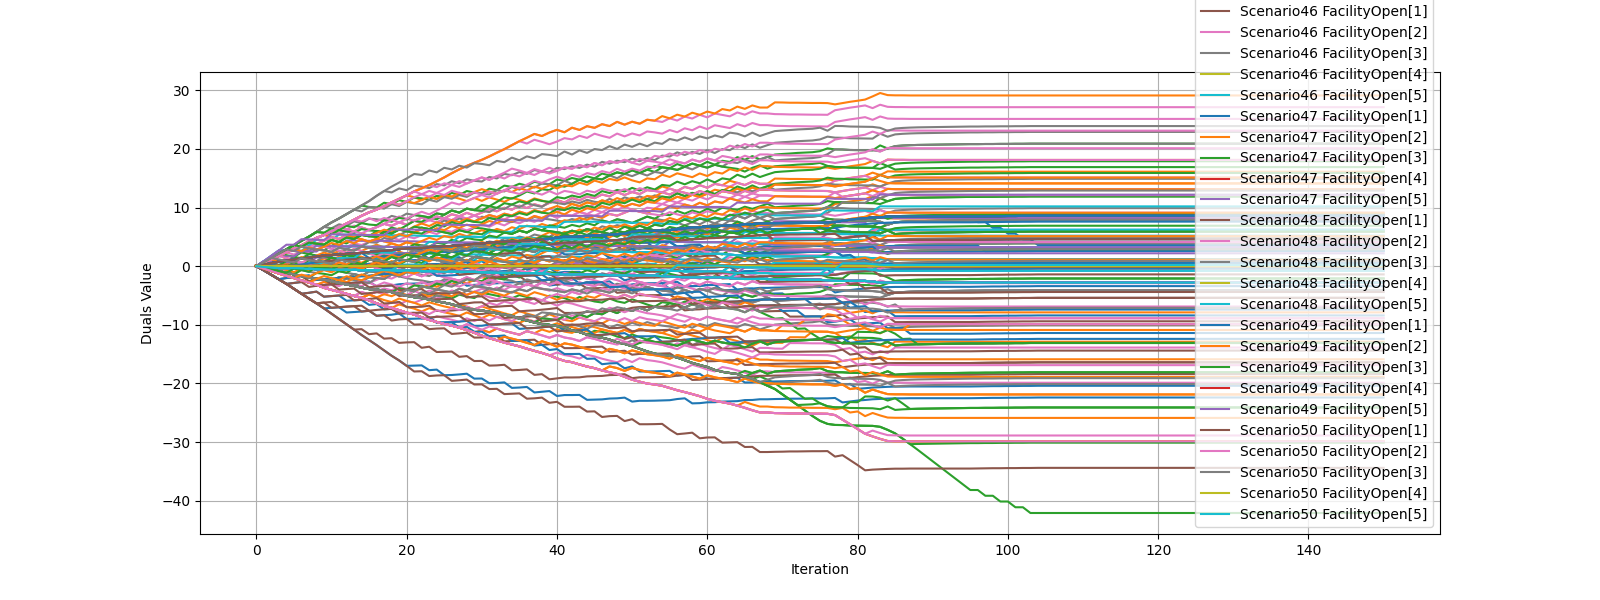

Source data for this figure (header and first rows):
iteration, ('Scenario1', 'FacilityOpen[1]'), ('Scenario1', 'FacilityOpen[2]'), ('Scenario1', 'FacilityOpen[3]'), ('Scenario1', 'FacilityOpen[4]'), ('Scenario1', 'FacilityOpen[5]'), ('Scenario2', 'FacilityOpen[1]'), ('Scenario2', 'FacilityOpen[2]'), ('Scenario2', 'FacilityOpen[3]'), ('Scenario2', 'FacilityOpen[4]'), ('Scenario2', 'FacilityOpen[5]'), ('Scenario3', 'FacilityOpen[1]'), ('Scenario3', 'FacilityOpen[2]'), ('Scenario3', 'FacilityOpen[3]'), ('Scenario3', 'FacilityOpen[4]'), ('Scenario3', 'FacilityOpen[5]'), ('Scenario4', 'FacilityOpen[1]'), ('Scenario4', 'FacilityOpen[2]'), ('Scenario4', 'FacilityOpen[3]'), ('Scenario4', 'FacilityOpen[4]'), ('Scenario4', 'FacilityOpen[5]'), ('Scenario5', 'FacilityOpen[1]'), ('Scenario5', 'FacilityOpen[2]'), ('Scenario5', 'FacilityOpen[3]')
0, 0.0, 0.0, 0.0, 0.0, 0.0, 0.0, 0.0, 0.0, 0.0, 0.0, 0.0, 0.0, 0.0, 0.0, 0.0, 0.0, 0.0, 0.0, 0.0, 0.0, 0.0, 0.0, 0.0
1, -0.72, 0.6, -0.28, 0.0, -0.14, 0.28, -0.4, 0.72, 0.0, -0.14, -0.72, 0.6, -0.28, 0.0, -0.14, 0.28, 0.6, -0.28, 0.0, -0.14, 0.28, -0.4, -0.28
2, -1.48, 1.18, -0.58, 0.0, -0.22, 0.52, -0.82, 1.42, 0.0, -0.22, -1.48, 1.18, -0.58, 0.0, -0.22, 0.52, 1.18, -0.58, 0.0, -0.22, 0.52, -0.82, -0.58
3, -2.22, 1.76, -0.84, 0.0, -0.32, 0.78, -1.24, 2.16, 0.0, -0.32, -2.22, 1.76, -0.84, 0.0, -0.32, 0.78, 1.76, -0.84, 0.0, -0.32, 0.78, -1.24, -0.84
4, -3.02, 2.36, -1.12, 0.0, -0.34, 0.98, -1.64, 2.88, 0.0, -0.34, -3.02, 2.36, -1.12, 0.0, -0.34, 0.98, 2.36, -1.12, 0.0, -0.34, 0.98, -1.64, -1.12
5, -3.86, 2.98, -1.4, 0.0, -0.34, 1.14, -2.02, 3.6, 0.0, -0.34, -2.86, 2.98, -1.4, 0.0, -0.34, 1.14, 2.98, -1.4, 0.0, -0.34, 1.14, -2.02, -1.4
6, -4.7, 3.56, -1.66, 0.0, -0.4, 1.3, -2.44, 4.34, 0.0, -0.4, -2.7, 3.56, -1.66, 0.0, -0.4, 1.3, 3.56, -1.66, 0.0, -0.4, 1.3, -2.44, -1.66
7, -5.54, 4.22, -1.96, 0.0, -0.44, 1.46, -2.78, 5.04, 0.0, -0.44, -2.54, 4.22, -1.96, 0.0, -0.44, 1.46, 4.22, -1.96, 0.0, -0.44, 1.46, -2.78, -1.96
8, -6.34, 4.82, -2.16, 0.0, -0.5, 1.66, -3.18, 5.84, 0.0, -0.5, -3.34, 4.82, -2.16, 0.0, -0.5, 1.66, 4.82, -2.16, 0.0, -0.5, 1.66, -3.18, -2.16
9, -7.2, 5.32, -2.3, 0.0, -0.54, 1.8, -3.68, 6.7, 0.0, -0.54, -3.2, 5.32, -2.3, 0.0, -0.54, 1.8, 5.32, -2.3, 0.0, -0.54, 1.8, -3.68, -2.3
10, -8.1, 5.96, -2.54, 0.0, -0.56, 1.9, -4.04, 7.46, 0.0, -0.56, -3.1, 5.96, -2.54, 0.0, -0.56, 1.9, 5.96, -2.54, 0.0, -0.56, 1.9, -4.04, -2.54
11, -9, 6.64, -2.86, 0.0, -0.6, 2, -4.36, 8.14, 0.0, -0.6, -3, 5.64, -1.86, 0.0, -0.6, 2, 6.64, -2.86, 0.0, -0.6, 2, -4.36, -2.86
12, -9.9, 7.28, -3.12, 0.0, -0.62, 2.1, -4.72, 8.88, 0.0, -0.62, -2.9, 6.28, -2.12, 0.0, -0.62, 2.1, 7.28, -3.12, 0.0, -0.62, 2.1, -4.72, -3.12
13, -10.82, 7.92, -3.36, 0.0, -0.62, 2.18, -5.08, 9.64, 0.0, -0.62, -2.82, 5.92, -1.36, 0.0, -0.62, 2.18, 7.92, -3.36, 0.0, -0.62, 2.18, -5.08, -3.36
14, -11.74, 8.6, -3.66, 0.0, -0.68, 2.26, -5.4, 10.34, 0.0, -0.68, -2.74, 6.6, -1.66, 0.0, -0.68, 2.26, 8.6, -3.66, 0.0, -0.68, 2.26, -5.4, -3.66
15, -12.6, 9.18, -3.9, 0.0, -0.68, 2.4, -5.82, 11.1, 0.0, -0.68, -2.6, 6.18, -0.9, 0.0, -0.68, 2.4, 9.18, -3.9, 0.0, -0.68, 2.4, -5.82, -3.9
16, -13.46, 9.66, -4, 0.0, -0.68, 2.54, -6.34, 12.0, 0.0, -0.68, -3.46, 6.66, -1, 0.0, -0.68, 2.54, 9.66, -4, 0.0, -0.68, 2.54, -6.34, -4
17, -14.36, 10.22, -4.18, 0.0, -0.68, 2.64, -6.78, 12.82, 0.0, -0.68, -3.36, 7.22, -1.18, 0.0, -0.68, 2.64, 10.22, -4.18, 0.0, -0.68, 2.64, -6.78, -4.18
18, -15.28, 10.88, -4.42, 0.0, -0.72, 2.72, -6.12, 12.58, 0.0, -0.72, -3.28, 6.88, -0.42, 0.0, -0.72, 2.72, 10.88, -4.42, 0.0, -0.72, 2.72, -7.12, -4.42
19, -16.08, 11.48, -4.74, 0.0, -0.76, 2.92, -6.52, 13.26, 0.0, -0.76, -3.08, 7.48, -0.74, 0.0, -0.76, 2.92, 11.48, -4.74, 0.0, -0.76, 2.92, -7.52, -4.74
20, -17, 12.08, -5.04, 0.0, -0.76, 3, -5.92, 12.96, 0.0, -0.76, -3, 7.08, -0.04, 0.0, -0.76, 3, 12.08, -5.04, 0.0, -0.76, 3, -7.92, -5.04
21, -16.96, 11.76, -4.28, 0.0, -0.76, 3.04, -6.24, 13.72, 0.0, -0.76, -2.96, 7.76, -0.28, 0.0, -0.76, 3.04, 12.76, -5.28, 0.0, -0.76, 3.04, -8.24, -5.28
22, -16.92, 11.28, -3.44, 0.0, -0.82, 3.08, -5.72, 13.56, 0.0, -0.82, -2.92, 8.28, -0.44, 0.0, -0.82, 3.08, 13.28, -5.44, 0.0, -0.82, 3.08, -8.72, -5.44
23, -17.74, 11.84, -3.68, 0.0, -0.86, 3.26, -5.16, 13.32, 0.0, -0.86, -2.74, 7.84, 0.32, 0.0, -0.86, 3.26, 13.84, -5.68, 0.0, -0.86, 3.26, -9.16, -5.68
24, -17.64, 11.48, -3, 0.0, -0.88, 3.36, -5.52, 14, 0.0, -0.88, -2.64, 8.48, -2.7755575615628914e-16, 0.0, -0.88, 3.36, 14.48, -6.0, 0.0, -0.88, 3.36, -9.52, -6.0
25, -18.6, 12.14, -3.22, 0.0, -0.92, 3.4, -4.86, 13.78, 0.0, -0.92, -2.6, 8.14, 0.78, 0.0, -0.92, 3.4, 15.14, -6.22, 0.0, -0.92, 3.4, -9.86, -6.22
26, -18.56, 11.86, -2.5, 0.0, -0.92, 3.44, -5.14, 14.5, 0.0, -0.92, -2.56, 8.86, 0.5, 0.0, -0.92, 3.44, 15.86, -6.5, 0.0, -0.92, 3.44, -10.14, -6.5
27, -18.46, 11.52, -2.86, 0.0, 0.02, 3.54, -4.48, 14.14, 0.0, -0.98, -2.46, 8.52, 1.14, 0.0, -0.98, 3.54, 16.52, -6.86, 0.0, -0.98, 3.54, -10.48, -6.86
28, -18.34, 11.1, -2.18, 0.0, 0.02, 3.66, -4.9, 14.82, 0.0, -0.98, -3.34, 9.1, 0.82, 0.0, -0.98, 3.66, 17.1, -7.18, 0.0, -0.98, 3.66, -10.9, -7.18
29, -19.18, 11.64, -2.44, 0.0, 0.02, 3.82, -4.36, 14.56, 0.0, -0.98, -3.18, 8.64, 1.56, 0.0, -0.98, 3.82, 17.64, -7.44, 0.0, -0.98, 3.82, -11.36, -7.44
30, -19.16, 11.14, -1.56, 0.0, -0.04, 3.84, -3.86, 14.44, 0.0, -1.04, -3.16, 9.14, 1.44, 0.0, -1.04, 3.84, 18.14, -7.56, 0.0, -1.04, 3.84, -11.86, -7.56
31, -19.96, 11.72, -1.78, 0.0, -0.08, 4.04, -4.28, 15.22, 0.0, -1.08, -2.96, 9.72, 1.22, 0.0, -1.08, 4.04, 18.72, -7.78, 0.0, -1.08, 4.04, -12.28, -7.78
32, -19.92, 11.36, -2.04, 0.0, 0.86, 4.08, -3.64, 14.96, 0.0, -1.14, -2.92, 9.36, 1.96, 0.0, -1.14, 4.08, 19.36, -8.04, 0.0, -1.14, 4.08, -12.64, -8.04
33, -19.82, 10.96, -1.26, 0.0, 0.86, 4.18, -4.04, 15.74, 0.0, -1.14, -2.82, 9.96, 1.74, 0.0, -1.14, 4.18, 19.96, -8.26, 0.0, -1.14, 4.18, -13.04, -8.26
34, -20.76, 11.64, -1.48, 0.0, 0.86, 4.24, -3.36, 15.52, 0.0, -1.14, -2.76, 9.64, 2.52, 0.0, -1.14, 4.24, 20.64, -8.48, 0.0, -1.14, 4.24, -13.36, -8.48
35, -20.7, 11.32, -0.94, 0.0, 0.82, 4.3, -3.68, 16.06, 0.0, -1.18, -2.7, 10.32, 2.06, 0.0, -1.18, 4.3, 21.32, -8.94, 0.0, -1.18, 4.3, -13.68, -8.94
36, -20.6, 10.92, -0.26, 0.0, 0.82, 4.4, -3.08, 15.74, 0.0, -1.18, -2.6, 9.92, 2.74, 0.0, -1.18, 4.4, 21.92, -9.26, 0.0, -1.18, 4.4, -14.08, -9.26
37, -21.54, 11.56, -0.6, 0.0, 0.82, 4.46, -3.44, 16.4, 0.0, -1.18, -2.54, 10.56, 2.4, 0.0, -1.18, 4.46, 22.56, -9.6, 0.0, -1.18, 4.46, -14.44, -9.6
38, -21.42, 11.2, -0.88, 0.0, 1.72, 4.58, -2.8, 16.12, 0.0, -1.28, -2.42, 10.2, 3.12, 0.0, -1.28, 4.58, 22.2, -8.88, 0.0, -1.28, 4.58, -14.8, -9.88
39, -21.3, 10.8, -0.02, 0.0, 1.66, 4.7, -2.2, 15.98, 0.0, -1.34, -3.3, 10.8, 2.98, 0.0, -1.34, 4.7, 22.8, -9.02, 0.0, -1.34, 4.7, -15.2, -10.02
40, -22.14, 11.26, -0.22, 0.0, 1.62, 4.86, -2.74, 16.78, 0.0, -1.38, -3.14, 11.26, 2.78, 0.0, -1.38, 4.86, 23.26, -9.22, 0.0, -1.38, 4.86, -15.74, -10.22
41, -21.98, 10.84, -0.44, 0.0, 2.58, 5.02, -2.16, 16.56, 0.0, -1.42, -2.98, 10.84, 3.56, 0.0, -1.42, 5.02, 22.84, -8.44, 0.0, -1.42, 5.02, -16.16, -10.44
42, -21.98, 10.62, 0.04, 0.0, 2.58, 5.02, -2.38, 17.04, 0.0, -1.42, -2.98, 11.62, 3.04, 0.0, -1.42, 5.02, 23.62, -8.96, 0.0, -1.42, 5.02, -16.38, -10.96
43, -21.96, 10.24, 0.76, 0.0, 2.58, 5.04, -1.76, 16.76, 0.0, -1.42, -2.96, 11.24, 3.76, 0.0, -1.42, 5.04, 23.24, -8.24, 0.0, -1.42, 5.04, -16.76, -11.24
44, -22.8, 10.88, 0.32, 0.0, 2.58, 5.2, -2.12, 17.32, 0.0, -1.42, -2.8, 11.88, 3.32, 0.0, -1.42, 5.2, 23.88, -8.68, 0.0, -1.42, 5.2, -17.12, -11.68
45, -22.76, 10.6, 0.98, 0.0, 2.58, 5.24, -1.4, 16.98, 0.0, -1.42, -2.76, 11.6, 3.98, 0.0, -1.42, 5.24, 23.6, -8.02, 0.0, -1.42, 5.24, -17.4, -12.02
46, -22.72, 11.22, 0.8, 0.0, 2.5, 5.28, -1.78, 17.8, 0.0, -1.5, -2.72, 12.22, 3.8, 0.0, -1.5, 5.28, 24.22, -8.2, 0.0, -1.5, 5.28, -17.78, -12.2
47, -22.58, 10.9, 0.48, 0.0, 3.46, 5.42, -1.1, 17.48, 0.0, -1.54, -2.58, 11.9, 4.48, 0.0, -1.54, 5.42, 23.9, -7.52, 0.0, -1.54, 5.42, -18.1, -12.52
48, -22.54, 10.62, 1, 0.0, 3.46, 5.46, -1.38, 18, 0.0, -1.54, -3.54, 12.62, 4, 0.0, -1.54, 5.46, 24.62, -8, 0.0, -1.54, 5.46, -18.38, -13
49, -22.42, 11.14, 0.74, 0.0, 3.46, 5.58, -0.86, 17.74, 0.0, -1.54, -3.42, 12.14, 4.74, 0.0, -1.54, 5.58, 24.14, -7.26, 0.0, -1.54, 5.58, -18.86, -13.26
50, -23.1, 11.64, 0.36, 0.0, 3.4, 5.9, -1.36, 18.36, 0.0, -1.6, -3.1, 12.64, 4.36, 0.0, -1.6, 5.9, 24.64, -7.64, 0.0, -1.6, 5.9, -19.36, -13.64
51, -22.96, 11.3, 0.9, 0.0, 3.4, 6.04, -0.7, 17.9, 0.0, -1.6, -2.96, 12.3, 4.9, 0.0, -1.6, 6.04, 24.3, -7.1, 0.0, -1.6, 6.04, -19.7, -14.1
52, -22.96, 10.98, 1.46, 0.0, 3.4, 6.04, -1.02, 18.46, 0.0, -1.6, -2.96, 12.98, 4.46, 0.0, -1.6, 6.04, 24.98, -7.54, 0.0, -1.6, 6.04, -20.02, -14.54
53, -22.94, 11.82, 1.08, 0.0, 3.4, 6.06, -0.18, 18.08, 0.0, -1.6, -2.94, 12.82, 5.08, 0.0, -1.6, 6.06, 24.82, -6.92, 0.0, -1.6, 6.06, -20.18, -14.92
54, -22.9, 11.6, 1.86, 0.0, 3.28, 6.1, -0.4, 18.86, 0.0, -1.72, -2.9, 13.6, 4.86, 0.0, -1.72, 6.1, 24.6, -7.14, 0.0, -0.72, 6.1, -20.4, -15.14
55, -22.86, 11.22, 1.7, 0.0, 4.2, 6.14, 0.22, 18.7, 0.0, -1.8, -3.86, 13.22, 4.7, 0.0, -0.8, 6.14, 25.22, -7.3, 0.0, -0.8, 6.14, -20.78, -15.3
56, -22.66, 11.84, 1.42, 0.0, 4.18, 6.34, -0.16, 19.42, 0.0, -1.82, -3.66, 12.84, 5.42, 0.0, -0.82, 6.34, 24.84, -6.58, 0.0, -0.82, 6.34, -21.16, -15.58
57, -22.54, 11.52, 1.96, 0.0, 4.12, 6.46, 0.52, 18.96, 0.0, -1.88, -3.54, 13.52, 4.96, 0.0, -0.88, 6.46, 25.52, -7.04, 0.0, -0.88, 6.46, -21.48, -16.04
58, -23.4, 12.18, 1.5, 0.0, 4.1, 6.6, 0.18, 19.5, 0.0, -1.9, -3.4, 13.18, 5.5, 0.0, -0.9, 6.6, 25.18, -6.5, 0.0, -0.9, 6.6, -21.82, -16.5
59, -23.36, 11.82, 2.14, 0.0, 4.1, 6.64, 0.82, 19.14, 0.0, -1.9, -3.36, 13.82, 5.14, 0.0, -0.9, 6.64, 25.82, -6.86, 0.0, -0.9, 6.64, -22.18, -16.86
... 91 more rows
